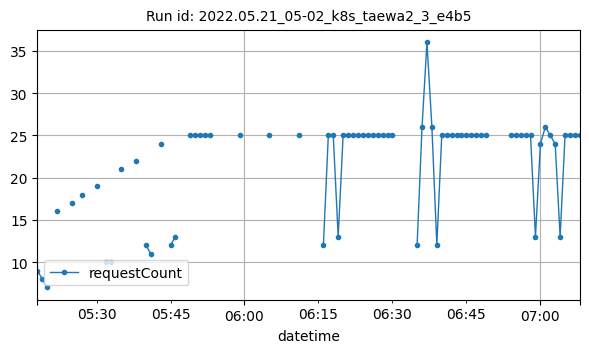

The data file committed next to this chart (first rows):
datetime, requestCount
2022-05-21T05:18:00Z, 9
2022-05-21T05:19:00Z, 8
2022-05-21T05:20:00Z, 7
2022-05-21T05:22:00Z, 16
2022-05-21T05:25:00Z, 17
2022-05-21T05:27:00Z, 18
2022-05-21T05:30:00Z, 19
2022-05-21T05:32:00Z, 10
2022-05-21T05:33:00Z, 10
2022-05-21T05:35:00Z, 21
2022-05-21T05:38:00Z, 22
2022-05-21T05:40:00Z, 12
2022-05-21T05:41:00Z, 11
2022-05-21T05:43:00Z, 24
2022-05-21T05:45:00Z, 12
2022-05-21T05:46:00Z, 13
2022-05-21T05:49:00Z, 25
2022-05-21T05:50:00Z, 25
2022-05-21T05:51:00Z, 25
2022-05-21T05:52:00Z, 25
2022-05-21T05:53:00Z, 25
2022-05-21T05:59:00Z, 25
2022-05-21T06:05:00Z, 25
2022-05-21T06:11:00Z, 25
2022-05-21T06:16:00Z, 12
2022-05-21T06:17:00Z, 25
2022-05-21T06:18:00Z, 25
2022-05-21T06:19:00Z, 13
2022-05-21T06:20:00Z, 25
2022-05-21T06:21:00Z, 25
2022-05-21T06:22:00Z, 25
2022-05-21T06:23:00Z, 25
2022-05-21T06:24:00Z, 25
2022-05-21T06:25:00Z, 25
2022-05-21T06:26:00Z, 25
2022-05-21T06:27:00Z, 25
2022-05-21T06:28:00Z, 25
2022-05-21T06:29:00Z, 25
2022-05-21T06:30:00Z, 25
2022-05-21T06:35:00Z, 12
2022-05-21T06:36:00Z, 26
2022-05-21T06:37:00Z, 36
2022-05-21T06:38:00Z, 26
2022-05-21T06:39:00Z, 12
2022-05-21T06:40:00Z, 25
2022-05-21T06:41:00Z, 25
2022-05-21T06:42:00Z, 25
2022-05-21T06:43:00Z, 25
2022-05-21T06:44:00Z, 25
2022-05-21T06:45:00Z, 25
2022-05-21T06:46:00Z, 25
2022-05-21T06:47:00Z, 25
2022-05-21T06:48:00Z, 25
2022-05-21T06:49:00Z, 25
2022-05-21T06:54:00Z, 25
2022-05-21T06:55:00Z, 25
2022-05-21T06:56:00Z, 25
2022-05-21T06:57:00Z, 25
2022-05-21T06:58:00Z, 25
2022-05-21T06:59:00Z, 13
... 9 more rows
